pico-8 play session: hold ← + tap ❎

[t = 8 s] hold ← ~8s, tap ❎ ~14×
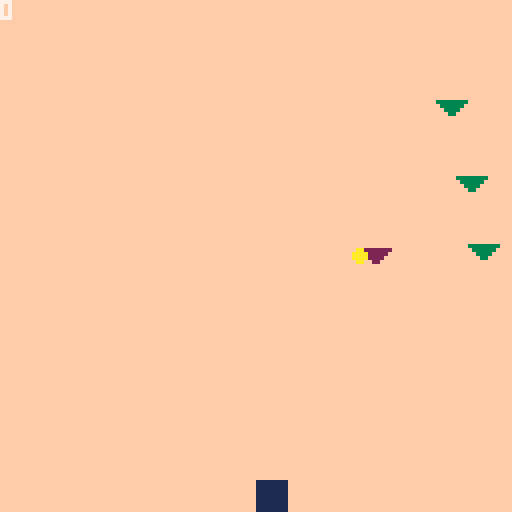

pico-8 cartridge
version 29
__lua__
-- splittr
-- by qwoodmansee

blocks = {}
enemies = {}
joiners = {}
score = 0

game_over = false
start_screen = true

--- enemy code --- 
function move_enemies()
	for e in all(enemies) do
		e.y += e.speed
	end
end

function random_gen_splittr()
	if (flr(rnd(100)) < 5) do
		new = {}
		new.x = flr(rnd(120))
		new.y = 0
		new.speed = flr(rnd(2) + 1)
		if (new.speed == 1) do
			new.sprite = 2
		else 
			new.sprite = 3
		end
		
		add(enemies, new)
	end
end

function check_enemy_collisions()
	for i, block in ipairs(blocks) do
		block_edge_right = block.x + block.size
		block_edge_bottom = block.y + block.size
		for e in all(enemies) do
			
		 enemy_bottom_y = e.y + 8
		 enemy_point_left = e.x + 4
		 enemy_point_right = e.x + 5
		 if (enemy_bottom_y == block_edge_bottom) then
			 if (enemy_point_left > block.x and enemy_point_left < block_edge_right) or (enemy_point_right > block.x and enemy_point_right < block_edge_right) then
				 collision = true
				 split_block(i)
			 end
		 end
		end
	end
end

-- joiner code --

function move_joiners()
	for j in all(joiners) do
		j.y += j.speed
	end
end

function random_gen_joiner()
if (flr(rnd(1000)) < 4) do
		new = {}
		new.x = flr(rnd(120))
		new.y = 0
		new.speed = 1
		new.sprite = 7
		
		add(joiners, new)
	end
end

function check_joiner_collisions()
	for i, block in ipairs(blocks) do
		block_edge_right = block.x + block.size
		block_edge_bottom = block.y + block.size
		for ji, j in ipairs(joiners) do
		 joiner_bottom_y = j.y + 8
		 joiner_point_left = j.x + 4
		 joiner_point_right = j.x + 5
		 if (joiner_bottom_y == block_edge_bottom) then
			 if (joiner_point_left > block.x and joiner_point_left < block_edge_right) or (joiner_point_right > block.x and joiner_point_right < block_edge_right) then
				 collision = true
				 join_block(i)
				 del(joiners, joiners[ji])
			 end
		 end
		end
	end
end
--- game logic --- 

function split_block(block_index)
	block = blocks[block_index]

	-- split --
	if (block.size == 8) then
		block.size = 4
		block.speed *= 2
		block.sprite = 5
		if (count(blocks) < 2) then
			sfx(0)
		 add_block(4, block.x + 8)
		end
	else -- destroy --
			sfx(4)
			del(blocks, block)
	end
end

function join_block(block_index)
	
	if (blocks[block_index].size == 8) then 
		score += 1000
		sfx(2) 
	else
		sfx(3)
		block_one = blocks[1]
		block_two = blocks[2]
		if (block_index == 1) then
			block_one.size = 8
			block_one.sprite = 1
			block_one.speed = 2
			del(blocks, blocks[2])
		else
			block_two.size = 8
			block_two.sprite = 1
			block_two.speed = 2
			del(blocks, blocks[1])
		end
	end
end

function add_block(size, x)
	new_block = {}
	new_block.x = x
	new_block.y = 120
	new_block.size = size
	if (size == 8) then
		new_block.sprite = 1
		new_block.speed = 2
	elseif (size == 4) then
		new_block.sprite = 5
		new_block.speed = 4
	else
		new_block.spite = 6
		new_block.speed = 8
	end
	
 add(blocks, new_block)
end

--- input handling --- 

function check_start_game()
 if (btn(0,0) or btn(0,1) or btn(1,0) or btn(1,1)) then
		start_game()
	end
end

function move_players()
	-- s key --
	if (btn(0,1)) then
		moving_block_index = 1
		moving_block = blocks[moving_block_index]
		next_position = moving_block.x - moving_block.speed
		collision_with_block = false
		for i, block in ipairs(blocks) do
			if (i == moving_block_index) then goto continue end
			if (next_position == block.x) then collision_with_block = true end
			::continue::
		end
		
		if (collision_with_block) then
			moving_block.x += 3 * moving_block.speed
			sfx(1)
		else
			moving_block.x -= moving_block.speed
		end
		if (moving_block.x < 0) then
			moving_block.x = 0
		end
	
			-- handle being bounced off screen --
		if (moving_block.x + moving_block.size > 128) then
			moving_block.x = 128 - moving_block.size
		end		
	end
	
	-- f key --
	if (btn(1,1)) then
		moving_block_index = 1
		moving_block = blocks[moving_block_index]
		next_position = moving_block.x + moving_block.speed
		collision_with_block = false
		for i, block in ipairs(blocks) do
			if (i == moving_block_index) then goto continue end
			if (next_position == block.x) then collision_with_block = true end
			::continue::
		end
		
		if (collision_with_block) then
			moving_block.x -= 3 * moving_block.speed
			sfx(1)
		else
			moving_block.x += moving_block.speed
		end
		
		if (moving_block.x + moving_block.size > 128) then
			moving_block.x = 128 - moving_block.size
		end
		
		-- handle being bounced off screen --
		if (moving_block.x < 0) then
			moving_block.x = 0
		end
	end
	
	-- left arrow --
	if (btn(0,0) and count(blocks) > 1) then
		moving_block_index = 2
		moving_block = blocks[moving_block_index]
		next_position = moving_block.x - moving_block.speed
		collision_with_block = false
		for i, block in ipairs(blocks) do
			if (i == moving_block_index) then goto continue end
			if (next_position == block.x) then collision_with_block = true end
			::continue::
		end
		
		if (collision_with_block) then
			moving_block.x += 3 * moving_block.speed
			sfx(1)
		else
			moving_block.x -= moving_block.speed
		end

		if (moving_block.x < 0) then
			moving_block.x = 0
		end
		
		-- handle being bounced off screen --
		if (moving_block.x + moving_block.size > 128) then
			moving_block.x = 128 - moving_block.size
		end
	end
	
	-- right arrow --
	if (btn(1,0) and count(blocks) > 1) then
		moving_block_index = 2
		moving_block = blocks[moving_block_index]
		next_position = moving_block.x + moving_block.speed
		collision_with_block = false
		for i, block in ipairs(blocks) do
			if (i == moving_block_index) then goto continue end
			if (next_position == block.x) then collision_with_block = true end
			::continue::
		end
		
		if (collision_with_block) then
			moving_block.x -= 3 * moving_block.speed
			sfx(1)
		else
			moving_block.x += moving_block.speed
		end

		if (moving_block.x + moving_block.size > 128) then
			moving_block.x = 128 - moving_block.size
		end
		
		-- handle being bounced off screen --
		if (moving_block.x < 0) then
			moving_block.x = 0
		end
	end
end

--- pico functions ---

function _draw()
  cls()
 	if (start_screen) then
 		print("⬇️eveloped by qwoodmansee", 0, 100, 11)
 		print("music - 😐esa - fornathon", 0, 108, 12)
 		draw_logo()
 		draw_controls()
 	elseif (game_over) then
 		print("game over", 64,64,7)
 		print(score, 66, 72, 11)
 	else
	  map(0,0,0,0,16,16)
	  print(score)
	  for b in all(blocks) do
	   spr(b.sprite, b.x, b.y)	
	  end 
	  for e in all(enemies) do
	   spr(e.sprite, e.x, e.y)
	  end
	  for j in all(joiners) do
	  	spr(j.sprite, j.x, j.y)
	  end
	 end
end

function _update()
	if (start_screen or game_over) then
		check_start_game()
	else
		move_players()
		move_enemies()
		move_joiners()
		check_enemy_collisions()
		check_joiner_collisions()
		random_gen_splittr()
		random_gen_joiner()
		if count(blocks) == 0 then
			game_over = true
		end
	end
end

function _init()
	music(0, 0, 12)
end

function draw_logo()
	spr(57, 56, 24)
	spr(58, 64, 24)
	spr(59, 72, 24)
	spr(60, 80, 24)
end

function draw_controls()
	rect(18, 58, 122, 76, 7) 
	print("s+f:", 25, 66, 7)
	spr(16, 47, 64)
	
	print("\139+\145:", 83, 66, 7)
	spr(17, 110, 64)
end

function start_game()
	start_screen = false
	game_over = false
	scorre = 0
	add_block(8, 64)
end
__gfx__
00000000111111110000000000000000ffffffff0000000000000000000000000000000000000000000000000000000000000000000000000000000000000000
00000000111111110000000000000000ffffffff0000000000000000000000000000000000000000000000000000000000000000000000000000000000000000
00000000111111110000000000000000ffffffff0000000000000000000000000000000000000000000000000000000000000000000000000000000000000000
00000000111111110000000000000000ffffffff0000000000000000000000000000000000000000000000000000000000000000000000000000000000000000
00000000111111113333333322222222ffffffff1111000000000000000aa0000000000000000000000000000000000000000000000000000000000000000000
00000000111111110333333002222220ffffffff111100000000000000aaaa000000000000000000000000000000000000000000000000000000000000000000
00000000111111110033330000222200ffffffff111100001100000000aaaa000000000000000000000000000000000000000000000000000000000000000000
00000000111111110003300000022000ffffffff1111000011000000000aa0000000000000000000000000000000000000000000000000000000000000000000
11111111111111110000000000000000000000000000000000000000000000000000000000000000000000000000000000000000000000000000000000000000
11711111117777110000000000000000000000000000000000000000000000000000000000000000000000000000000000000000000000000000000000000000
11711111117117110000000000000000000000000000000000000000000000000000000000000000000000000000000000000000000000000000000000000000
11711111117777110700000000000000000000000000000000000000000000000000000000000000000000000000000000000000000000000000000000000000
11711111117711110077777000000000000000000000000000000000000000000000000000000000000000000000000000000000000000000000000000000000
11711111117171110077700000000000000000000000000000000000000000000000000000000000000000000000000000000000000000000000000000000000
11777711117117110007700000000000000000000000000000000000000000000000000000000000000000000000000000000000000000000000000000000000
11111111111111110000000000000000000000000000000000000000000000000000000000000000000000000000000000000000000000000000000000000000
00000000000000000000000000000000000000000000000000000000000000000000000000000000000000000000000000000000000000000000000000000000
00000000000000000000000000000000000000000000000000000000000000000000000000000000000000000000000000000000000000000000000000000000
00000000000000000000000000000000000000000000000000000000000000000000000000000000000000000000000000000000000000000000000000000000
00000000000000000000000000000000000000000000000000000000000000000000000000000000000000000000000000000000000000000000000000000000
00000000000000000000000000000000000000000000000000000000000000000000000000000000000000000000000000000000000000000000000000000000
00000000000000000000000000000000000000000000000000000000000000000000000000000000000000000000000000000000000000000000000000000000
00000000000000000000000000000000000000000000000000000000000000000000000000000000000000000000000000000000000000000000000000000000
00000000000000000000000000000000000000000000000000000000000000000000000000000000000000000000000000000000000000000000000000000000
000000000000000000000000000000000000000000000000000000000000000000000000bbbb00000b00b00b000b000000000000000000000000000000000000
000000000000000000000000000000000000000000000000000000000000000000000000b00000000b0000bbb0bbb0bb00000000000000000000000000000000
000000000000000000000000000000000000000000000000000000000000000000000000bbbb0bbb0b00b00b000b00b000000000000000000000000000000000
000000000000000000000000000000000000000000000000000000000000000000000000000b0b0b0b00b00b000b00b000000000000000000000000000000000
000000000000000000000000000000000000000000000000000000000000000000000000bbbb0bbb0b00b00bb00bb0b0b0000000000000000000000000000000
00000000000000000000000000000000000000000000000000000000000000000000000000000b00000000000000000000000000000000000000000000000000
00000000000000000000000000000000000000000000000000000000000000000000000000000b00000000000000000000000000000000000000000000000000
__map__
0404040404040404040404040404040404040404040404040404040404040404040404040404040404040400000000000000000000000000000000000000000000000000000000000000000000000000000000000000000000000000000000000000000000000000000000000000000000000000000000000000000000000000
0404040404040404040404040404040404040404040404040404040404040404040404040404040404040400000000000000000000000000000000000000000000000000000000000000000000000000000000000000000000000000000000000000000000000000000000000000000000000000000000000000000000000000
0404040404040404040404040404040404040404040404040404040404040404040404040404040404040400000000000000000000000000000000000000000000000000000000000000000000000000000000000000000000000000000000000000000000000000000000000000000000000000000000000000000000000000
0404040404040404040404040404040404040404040404040404040404040404040404040404040404040400000000000000000000000000000000000000000000000000000000000000000000000000000000000000000000000000000000000000000000000000000000000000000000000000000000000000000000000000
0404040404040404040404040404040404040404040404040404040404040404040404040404040404040400000000000000000000000000000000000000000000000000000000000000000000000000000000000000000000000000000000000000000000000000000000000000000000000000000000000000000000000000
0404040404040404040404040404040404040404040404040404040404040404040404040404040404040400000000000000000000000000000000000000000000000000000000000000000000000000000000000000000000000000000000000000000000000000000000000000000000000000000000000000000000000000
0404040404040404040404040404040404040404040404040404040404040404040404040404040404040400000000000000000000000000000000000000000000000000000000000000000000000000000000000000000000000000000000000000000000000000000000000000000000000000000000000000000000000000
0404040404040404040404040404040404040404040404040404040404040404040404040404040404040400000000000000000000000000000000000000000000000000000000000000000000000000000000000000000000000000000000000000000000000000000000000000000000000000000000000000000000000000
0404040404040404040404040404040404040404040404040404040404040404040404040404040404040400000000000000000000000000000000000000000000000000000000000000000000000000000000000000000000000000000000000000000000000000000000000000000000000000000000000000000000000000
0404040404040404040404040404040404040404040404040404040404040404040404040404040404040400000000000000000000000000000000000000000000000000000000000000000000000000000000000000000000000000000000000000000000000000000000000000000000000000000000000000000000000000
0404040404040404040404040404040404040404040404040404040404040404040404040404040404040400000000000000000000000000000000000000000000000000000000000000000000000000000000000000000000000000000000000000000000000000000000000000000000000000000000000000000000000000
0404040404040404040404040404040404040404040404040404040404040404040404040404040404040400000000000000000000000000000000000000000000000000000000000000000000000000000000000000000000000000000000000000000000000000000000000000000000000000000000000000000000000000
0404040404040404040404040404040404040404040404040404040404040404040404040404040404040400000000000000000000000000000000000000000000000000000000000000000000000000000000000000000000000000000000000000000000000000000000000000000000000000000000000000000000000000
0404040404040404040404040404040404040404040404040404040404040404040404040404040404040400000000000000000000000000000000000000000000000000000000000000000000000000000000000000000000000000000000000000000000000000000000000000000000000000000000000000000000000000
0404040404040404040404040404040404040404040404040404040404040404040404040404040404040400000000000000000000000000000000000000000000000000000000000000000000000000000000000000000000000000000000000000000000000000000000000000000000000000000000000000000000000000
0404040404040404040404040404040404040404040404040404040404040404040404040404040404040400000000000000000000000000000000000000000000000000000000000000000000000000000000000000000000000000000000000000000000000000000000000000000000000000000000000000000000000000
0404040404040404040404040404040404040404040404040404040404040404040404040404040404040400000000000000000000000000000000000000000000000000000000000000000000000000000000000000000000000000000000000000000000000000000000000000000000000000000000000000000000000000
0404040404040404040404040404040404040404040404040404040404040404040404040404040404040400000000000000000000000000000000000000000000000000000000000000000000000000000000000000000000000000000000000000000000000000000000000000000000000000000000000000000000000000
0404040404040404040404040404040404040404040404040404040404040404040404040404040404040400000000000000000000000000000000000000000000000000000000000000000000000000000000000000000000000000000000000000000000000000000000000000000000000000000000000000000000000000
0404040404040404040404040404040404040404040404040404040404040404040404040404040404040400000000000000000000000000000000000000000000000000000000000000000000000000000000000000000000000000000000000000000000000000000000000000000000000000000000000000000000000000
0404040404040404040404040404040404040404040404040404040404040404040404040404040404040400000000000000000000000000000000000000000000000000000000000000000000000000000000000000000000000000000000000000000000000000000000000000000000000000000000000000000000000000
0404040404040404040404040404040404040404040404040404040404040404040404040404040404040400000000000000000000000000000000000000000000000000000000000000000000000000000000000000000000000000000000000000000000000000000000000000000000000000000000000000000000000000
0404040404040404040404040404040404040404040404040404040404040404040404040404040404040400000000000000000000000000000000000000000000000000000000000000000000000000000000000000000000000000000000000000000000000000000000000000000000000000000000000000000000000000
0404040404040404040404040404040404040404040404040404040404040404040404040404040404040400000000000000000000000000000000000000000000000000000000000000000000000000000000000000000000000000000000000000000000000000000000000000000000000000000000000000000000000000
0404040404040404040404040404040404040404040404040404040404040404040404040404040404040400000000000000000000000000000000000000000000000000000000000000000000000000000000000000000000000000000000000000000000000000000000000000000000000000000000000000000000000000
0404040404040404040404040404040404040404040404040404040404040404040404040404040404040400000000000000000000000000000000000000000000000000000000000000000000000000000000000000000000000000000000000000000000000000000000000000000000000000000000000000000000000000
0404040404040404040404040404040404040404040404040404040404040404040404040404040404040400000000000000000000000000000000000000000000000000000000000000000000000000000000000000000000000000000000000000000000000000000000000000000000000000000000000000000000000000
